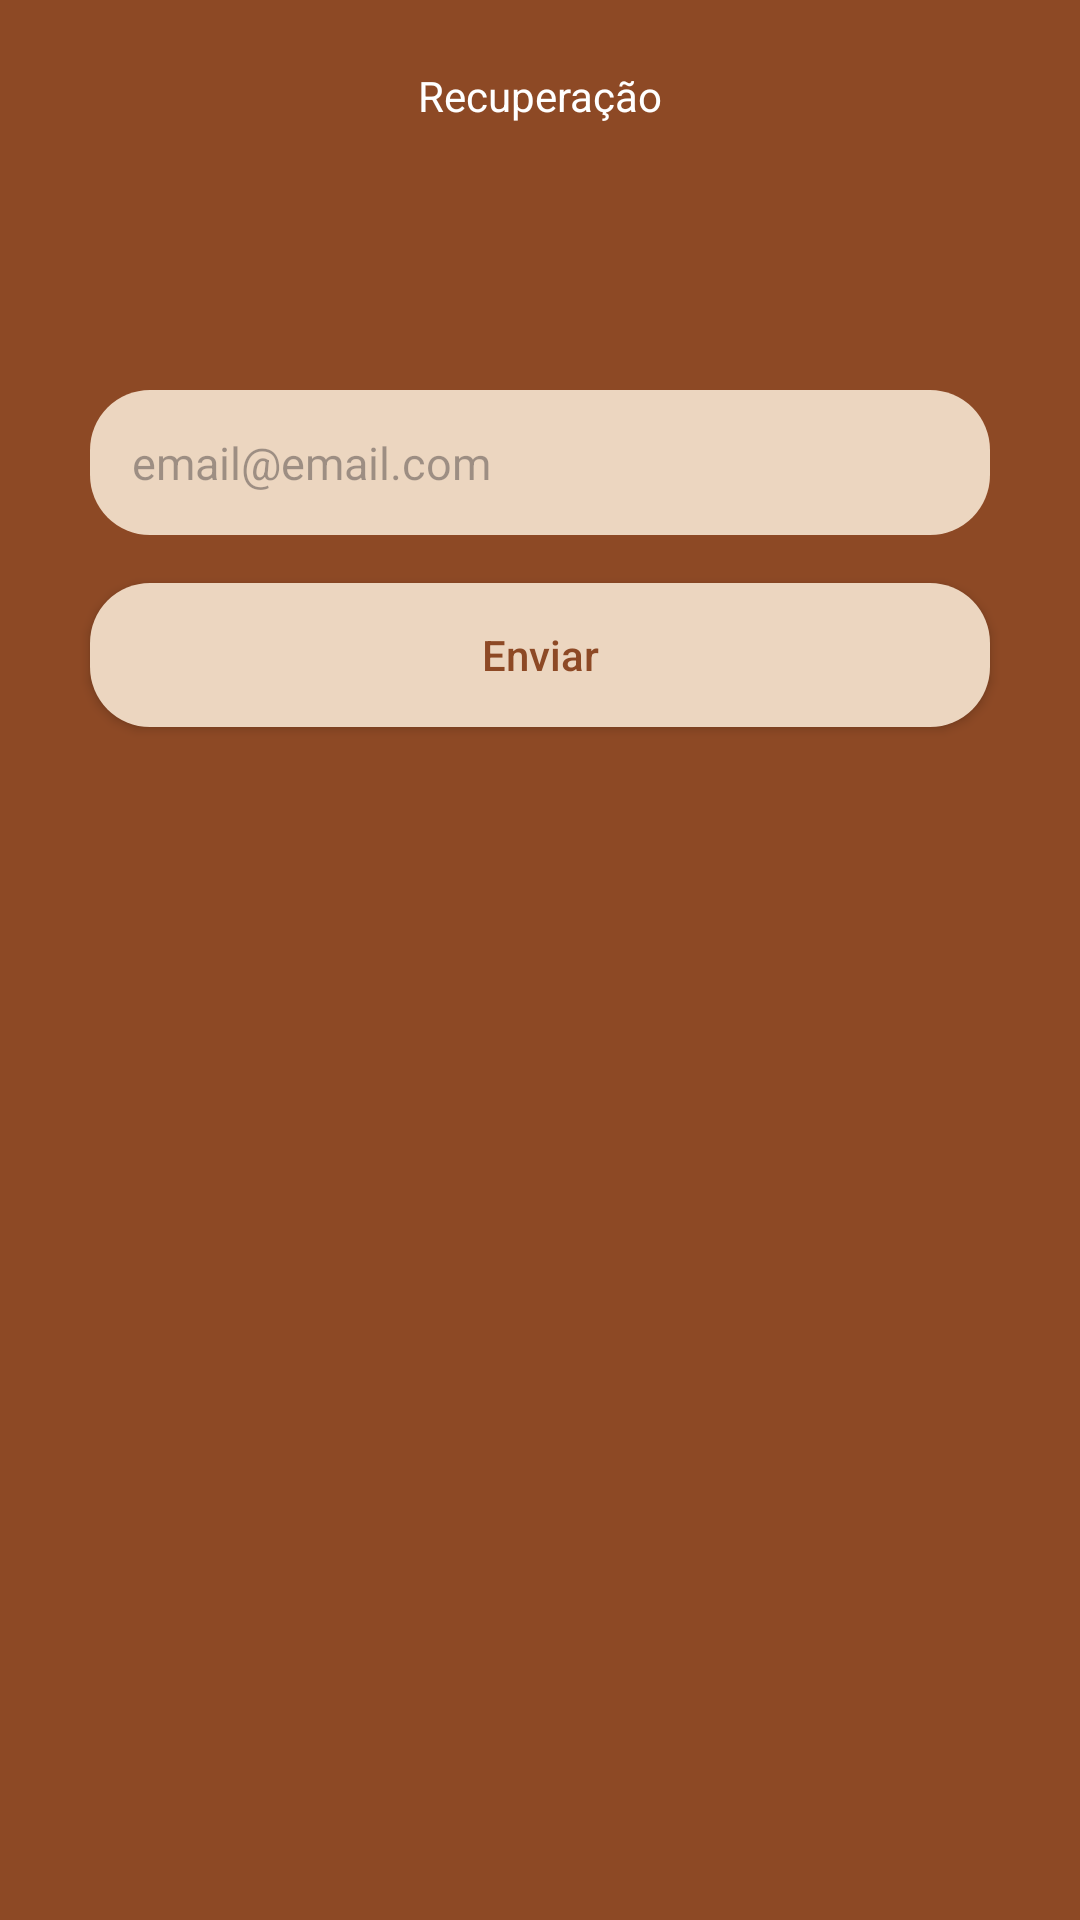

Layout XML and referenced resources for this Android screen:
<!-- AndroidManifest.xml: application theme Theme.LojaVirtualFirebase -->
<!-- res/layout/fragment_recuperar.xml -->
<?xml version="1.0" encoding="utf-8"?>
<ScrollView xmlns:android="http://schemas.android.com/apk/res/android"
    xmlns:tools="http://schemas.android.com/tools"
    android:layout_width="match_parent"
    android:layout_height="match_parent"
    xmlns:app="http://schemas.android.com/apk/res-auto"
    android:fillViewport="true"
    tools:context=".ui.auth.RecuperarFragment">


    <androidx.constraintlayout.widget.ConstraintLayout
        android:layout_width="match_parent"
        android:layout_height="wrap_content">


        <com.google.android.material.appbar.AppBarLayout
            android:id="@+id/appBarLayout"
            android:layout_width="match_parent"
            android:layout_height="wrap_content"
            app:layout_constraintEnd_toEndOf="parent"
            app:layout_constraintStart_toStartOf="parent"
            app:layout_constraintTop_toTopOf="parent">

            <androidx.appcompat.widget.Toolbar
                android:id="@+id/toolbar"
                android:layout_width="match_parent"
                android:layout_height="wrap_content"
                android:background="@color/color_toobar"
                app:navigationIcon="@drawable/back">

                <TextView
                    android:layout_width="wrap_content"
                    android:layout_height="wrap_content"
                    android:layout_gravity="center_horizontal"
                    android:text="Recuperação"
                    android:textColor="@color/white" />

            </androidx.appcompat.widget.Toolbar>

        </com.google.android.material.appbar.AppBarLayout>


        <LinearLayout
            android:id="@+id/linearLayout"
            android:layout_width="0dp"
            android:layout_height="365dp"
            android:layout_marginStart="6dp"
            android:layout_marginEnd="6dp"
            android:orientation="vertical"
            android:padding="16dp"
            app:layout_constraintBottom_toBottomOf="parent"
            app:layout_constraintEnd_toEndOf="parent"
            app:layout_constraintStart_toStartOf="parent"
            app:layout_constraintTop_toBottomOf="@+id/appBarLayout"
            app:layout_constraintVertical_bias="0.0">


            <EditText
                android:id="@+id/edtEmail"
                android:layout_width="300dp"
                android:layout_height="wrap_content"
                android:layout_gravity="center"
                android:layout_marginTop="50dp"
                android:background="@drawable/bg_input"
                android:hint="email@email.com"
                android:inputType="textEmailAddress"
                android:padding="14dp"
                android:textSize="15sp" />


            <Button
                android:id="@+id/btnRecupera"
                android:layout_width="300dp"
                android:layout_height="wrap_content"
                android:layout_gravity="center"
                android:layout_marginTop="16dp"
                android:background="@drawable/bg_input"
                android:text="Enviar"
                android:textAllCaps="false"
                android:textColor="@color/color_default"
                app:backgroundTint="@null" />

            <ProgressBar
                android:id="@+id/prog"
                android:layout_width="wrap_content"
                android:layout_height="wrap_content"
                android:layout_gravity="center"
                android:layout_marginTop="25dp"
                android:visibility="invisible"
                android:indeterminateTint="@color/white"
                tools:visibility="visible" />

        </LinearLayout>


    </androidx.constraintlayout.widget.ConstraintLayout>







</ScrollView>
<!-- resources referenced by this layout -->
<resources>
  <color name="color_default">#8d4925</color>
  <color name="color_toobar">#8d4925</color>
  <color name="white">#FFFFFFFF</color>
  <!-- drawable bg_input (drawable) -->
  <?xml version="1.0" encoding="utf-8"?>
  <shape xmlns:android="http://schemas.android.com/apk/res/android"
      android:shape="rectangle">
  
      <solid android:color="@color/colorInput"/>
      <corners android:radius="20dp"/>
  
  </shape>
  <style name="Theme.LojaVirtualFirebase" parent="Base.Theme.LojaVirtualFirebase" />
  <color name="colorInput">#ecd6c0</color>
  <style name="Base.Theme.LojaVirtualFirebase" parent="Theme.Material3.DayNight.NoActionBar">
          
          
          <item name="android:windowBackground">@color/color_default</item>
  
      </style>
</resources>
